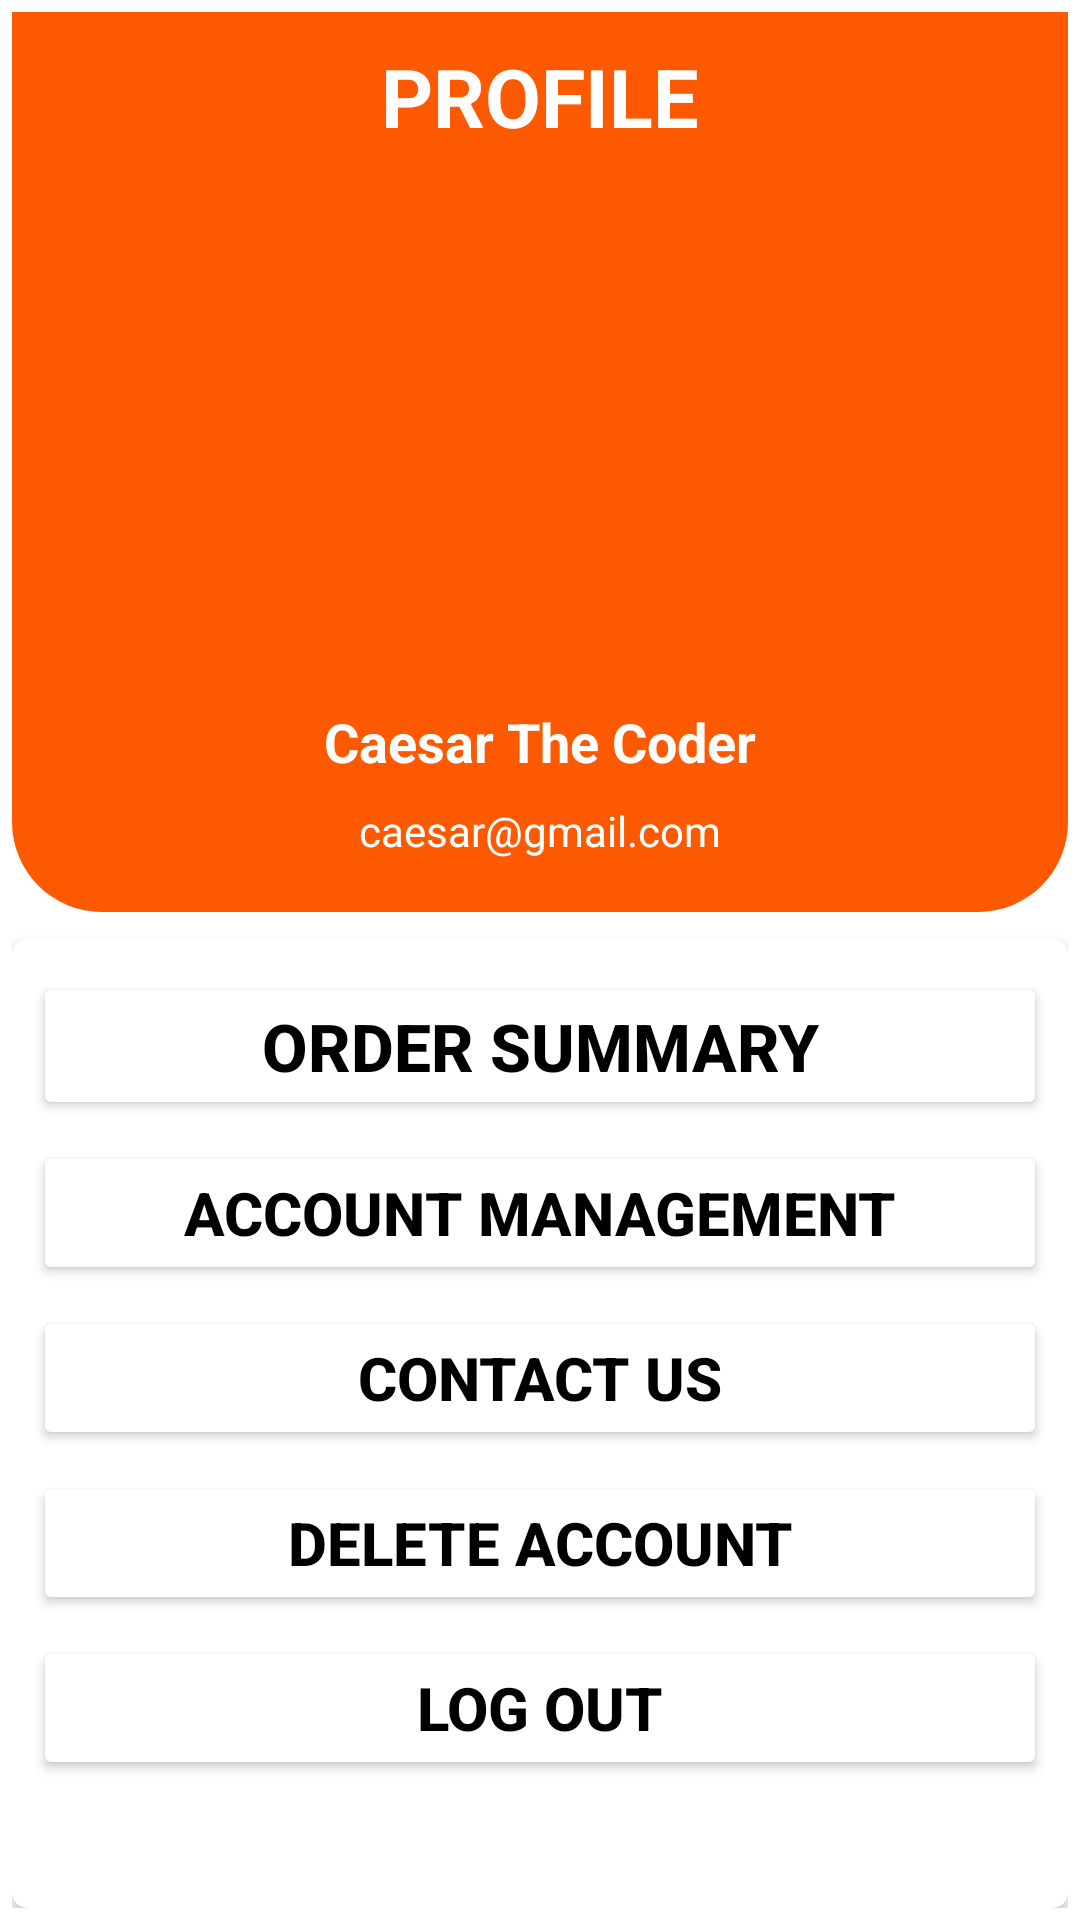

This screen was rendered from an Android layout file. Write that file and the resources it references.
<!-- AndroidManifest.xml: application theme Theme.ECommerceApp -->
<!-- res/layout/activity_account.xml -->
<?xml version="1.0" encoding="utf-8"?>
<RelativeLayout xmlns:android="http://schemas.android.com/apk/res/android"
    xmlns:app="http://schemas.android.com/apk/res-auto"
    xmlns:tools="http://schemas.android.com/tools"
    android:layout_width="match_parent"
    android:layout_height="match_parent"
    tools:context=".AccountActivity">
<LinearLayout
    android:layout_width="match_parent"
    android:layout_height="match_parent"
    android:orientation="vertical"
    android:padding="4dp">
   <RelativeLayout
       android:layout_width="match_parent"
       android:layout_height="300dp"
       android:background="@drawable/accountdrawable">
       <TextView
           android:layout_width="wrap_content"
           android:layout_height="wrap_content"
           android:layout_centerHorizontal="true"
           android:text="PROFILE"
           android:textColor="@color/white1"
           android:textSize="27sp"
           android:textStyle="bold"/>
       <ImageView
           android:layout_width="150dp"
           android:layout_height="150dp"
           android:layout_centerInParent="true"
           android:src="@drawable/user"
           android:id="@+id/acctImage"
           android:scaleType="centerCrop"/>

       <TextView
           android:id="@+id/acctUserName"
           android:layout_width="wrap_content"
           android:layout_height="wrap_content"
           android:layout_below="@id/acctImage"
           android:layout_centerInParent="true"
           android:layout_marginTop="4dp"
           android:padding="2dp"
           android:text="Caesar The Coder"
           android:textColor="@color/white1"
           android:textSize="18sp"
           android:textStyle="bold" />
       <TextView
           android:layout_width="wrap_content"
           android:layout_height="wrap_content"
           android:layout_centerInParent="true"
           android:layout_below="@id/acctUserName"
           android:layout_marginTop="4dp"
           android:text="caesar@gmail.com"
           android:textColor="@color/white1"
           android:id="@+id/actGmail"
           android:padding="2dp"/>
   </RelativeLayout>
        <androidx.cardview.widget.CardView
            android:layout_width="match_parent"
            android:layout_height="match_parent"
            android:elevation="4dp"
            app:cardCornerRadius="5dp"
            android:layout_marginTop="9dp">
            <LinearLayout
                android:layout_width="match_parent"
                android:layout_height="match_parent"
                android:orientation="vertical"
                android:layout_marginStart="4dp"
                android:layout_marginEnd="4dp"
                android:padding="3dp"
                android:layout_marginTop="4dp">
              <Button
                  android:layout_width="match_parent"
                  android:layout_height="wrap_content"
                  android:backgroundTint="@color/white1"
                  android:text="Order Summary"
                  android:textStyle="bold"
                  android:layout_marginTop="4dp"
                  android:textColor="@color/black"
                  android:textSize="22sp"
                  android:id="@+id/acctOrderSum"/>

                <Button
                    android:layout_width="match_parent"
                    android:layout_height="wrap_content"
                    android:backgroundTint="@color/white1"
                    android:text="Account Management"
                    android:textStyle="bold"
                    android:layout_marginTop="7dp"
                    android:textColor="@color/black"
                    android:textSize="20sp"
                    android:id="@+id/acctManagement"/>
                <Button
                    android:layout_width="match_parent"
                    android:layout_height="wrap_content"
                    android:backgroundTint="@color/white1"
                    android:text="Contact Us"

                    android:textStyle="bold"
                    android:layout_marginTop="7dp"
                    android:textColor="@color/black"
                    android:textSize="20sp"
                    android:id="@+id/contactUs"/>
                <Button
                    android:layout_width="match_parent"
                    android:layout_height="wrap_content"
                    android:backgroundTint="@color/white1"
                    android:text="Delete Account"
                    android:textStyle="bold"
                    android:layout_marginTop="7dp"
                    android:textColor="@color/black"
                    android:textSize="20sp"
                    android:id="@+id/DeleteAccount"/>
                <Button
                    android:layout_width="match_parent"
                    android:layout_height="wrap_content"
                    android:backgroundTint="@color/white1"
                    android:text="LOG OUT"
                    android:textStyle="bold"
                    android:layout_marginTop="7dp"
                    android:textColor="@color/black"
                    android:textSize="20sp"
                    android:id="@+id/LogOut"/>

            </LinearLayout>

        </androidx.cardview.widget.CardView>
</LinearLayout>
</RelativeLayout>
<!-- resources referenced by this layout -->
<resources>
  <color name="black">#FF000000</color>
  <color name="white1">#FFFFFF</color>
  <!-- drawable accountdrawable (drawable) -->
  <?xml version="1.0" encoding="utf-8"?>
  <selector xmlns:android="http://schemas.android.com/apk/res/android">
  <item>
      <shape>
          <solid android:color="#FD5901"/>
          <corners android:bottomRightRadius="30dp"
              android:bottomLeftRadius="30dp"/>
          <padding android:bottom="10dp"
              android:top="10dp"
              android:left="10dp"
              android:right="10dp"/>
      </shape>
  </item>
  </selector>
  <style name="Theme.ECommerceApp" parent="Theme.MaterialComponents.DayNight.NoActionBar">
          
          <item name="colorPrimary">@color/orange</item>
          <item name="colorPrimaryVariant">@color/orange</item>
          <item name="colorOnPrimary">@color/black</item>
          
          <item name="colorSecondary">@color/teal_200</item>
          <item name="colorSecondaryVariant">@color/teal_700</item>
          <item name="colorOnSecondary">@color/black</item>
          
          <item name="android:statusBarColor">?attr/colorPrimaryVariant</item>
          
      </style>
  <color name="orange">#FD5901</color>
  <color name="teal_200">#FF03DAC5</color>
  <color name="teal_700">#FF018786</color>
</resources>
